Dataset: dataset_cnn (GitHub, VyetAnh/DATN_bellpepper). Classes: dry, healthy, wet.

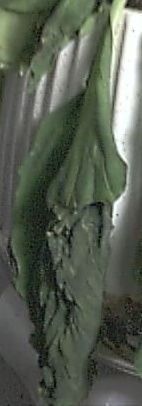
Label: wet

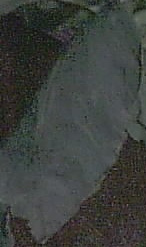
Label: healthy

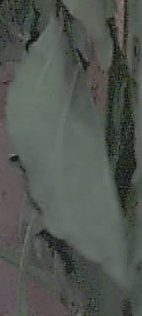
Label: dry

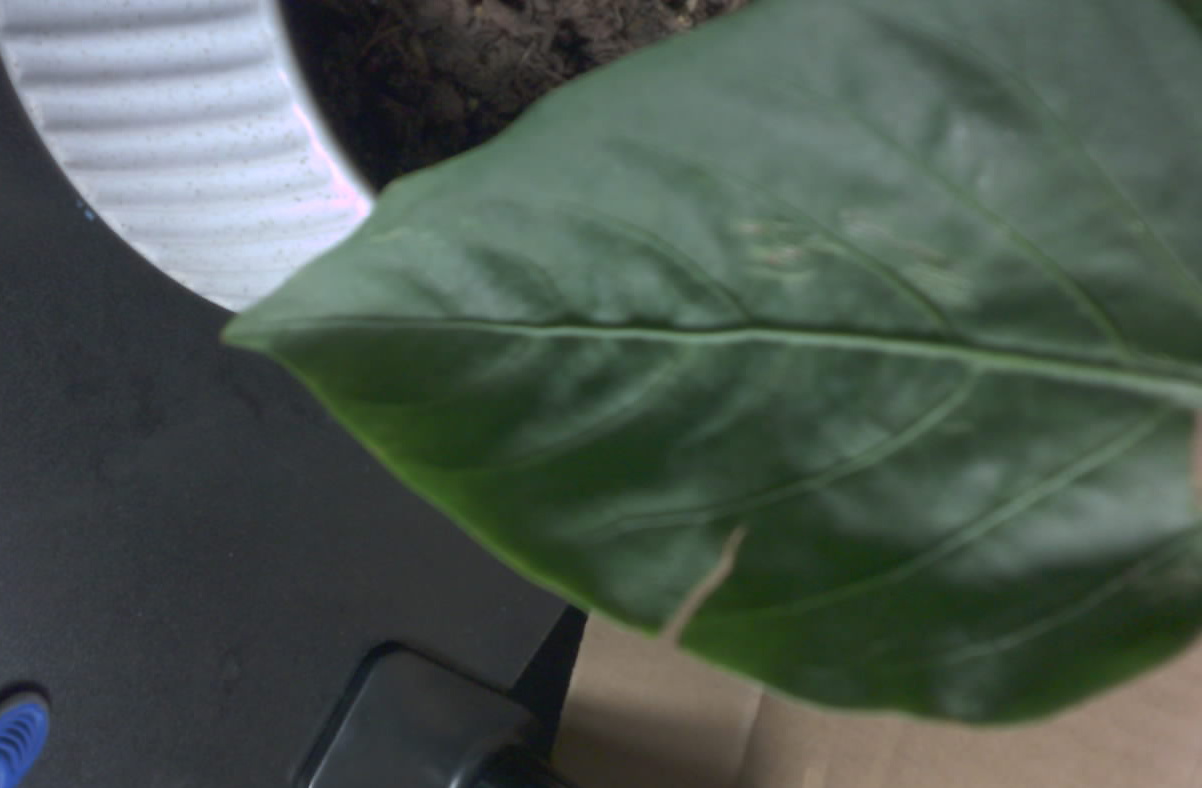
Label: healthy

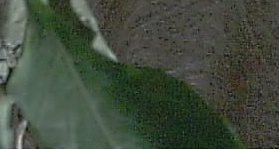
Label: healthy

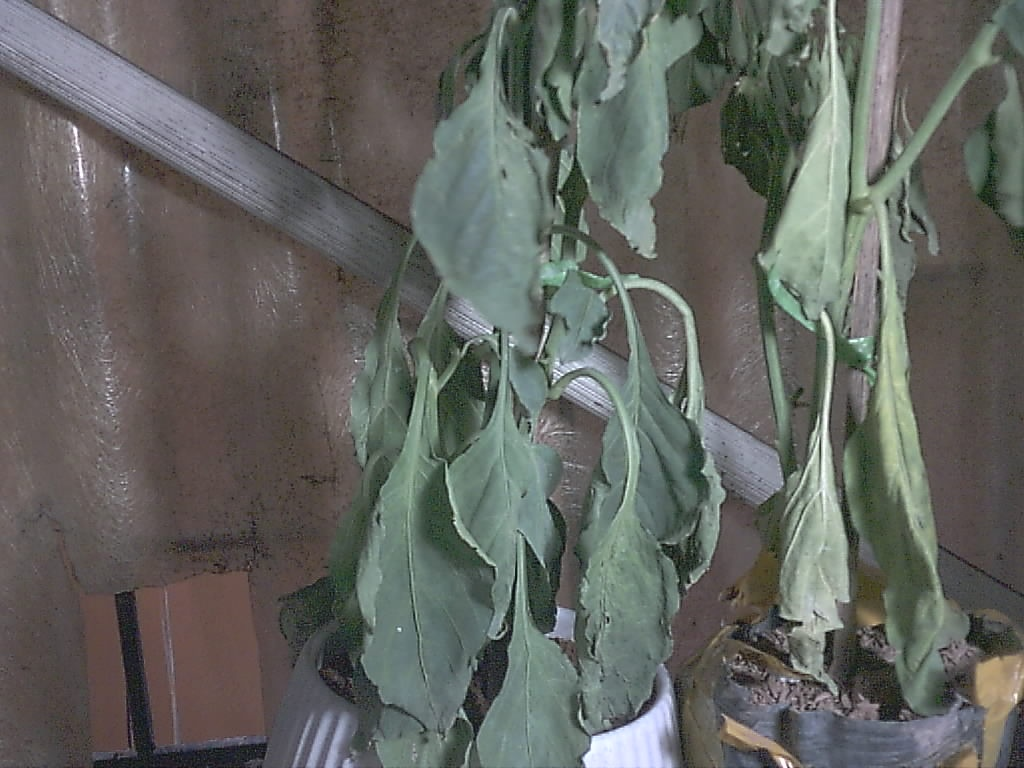
Label: dry
